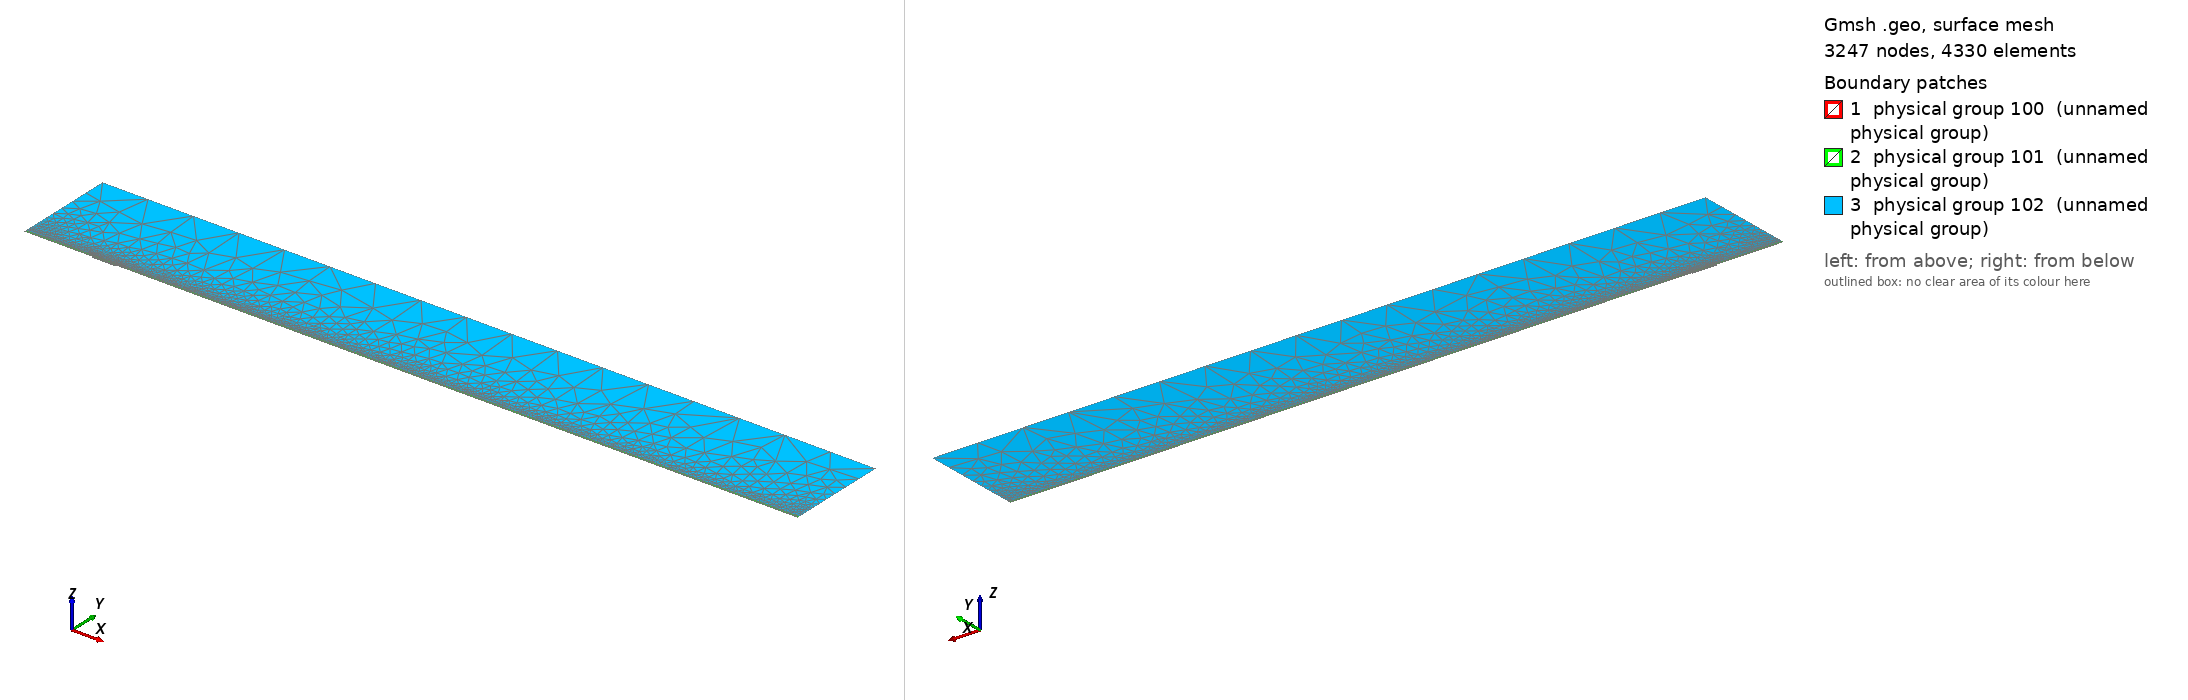

Gmsh geometry script, surface-meshed: 3247 nodes, 4330 surface elements. Boundary patches (legend numbers): 1 physical group 100 (unnamed physical group), 2 physical group 101 (unnamed physical group), 3 physical group 102 (unnamed physical group). Left view from above one corner, right view from below the opposite corner. Legend entries are the model's physical surfaces. The drawing asked Gmsh for element sizes between 1% and 20% of the model's largest extent; the script's own settings can give other sizes.

=== mesh.geo (drawn) ===
// Macro parameters
deltaStar = 1;
D = 2 * deltaStar; // depth of the gap 
W = 36 * deltaStar; // width of the gap
r = 16; // length of non-constant quads upstream and downstream of the gap
s = 8; // length of non-constant quads left and right inside the gap
BL = 0.25 * deltaStar; // height of the second layer of quad elements
BL_upper = 3.5 * deltaStar; // height of the third layer of quad elements
x0 = 100 * deltaStar; // x distance from inflow to gap
lengthOutflow = 1000 * deltaStar; // length after the gap
x3 = W + lengthOutflow; // last point of the domain
height = 150 * deltaStar; // height of the triangular region
triagHeightRegion_inflow = height - BL - BL_upper; // height of the triangular region

// Micro parameters
dx = 0.2; // dx of square elements near the leading and trailing edge of the gap (most resolution-demanding points in the domain)
dy = 1.25 * dx; 
size_triag_v_top = 64; // size of the elements in the upper triangular region

// All the value below are between 0 and 1. =1  means the elements are all equal in size. Avoid using values very close to 1, because we dividing by log(p) in the formula.
dy_in_v_right = 1.5; // heighest quad in the upper layer of quads, in the right part of the gap
dy_in_v_left = 1.75; // heighest quad in the upper layer of quads, in the left part of the gap

// fit (check the file scripts/fit_gmsh.py for more details)
p_in_v_left = 1.0335663036230878 - 1.0234149444433507/(W - 0.8098798097181781)^0.5991729377115732; // densitiy concentration of elements inside the gap, vertically, near the left wall.
p_in_v_right = 1.008073572191136 - 1.1471875292840257/(W - 1.2941255994826328)^0.7890392764815325; // densitiy concentration of elements inside the gap, vertically, near the right wall.
p_in_h_bottom = 0.9; // densitiy concentration of elements inside the gap, horizontally. 
p_in_h_top = 0.9; // densitiy concentration of elements inside the gap, horizontally. 

p_out_h = 0.5; // densitiy concentration of elements outside the gap, horizontally.
p_out_h_upper = 0.5; // densitiy concentration of elements outside the gap, horizontally on the upper layer of quads
p_out_v_inflow_dense = 0.8; // densitiy concentration of elements outside the gap, vertically, near the inflow and the gap
p_out_v_inflow_sparse = 0.99; // densitiy concentration of elements outside the gap, vertically, near the inflow and far from the gap
p_out_v_outflow_dense = 0.9; // densitiy concentration of elements outside the gap, vertically, near the outflow and the gap
p_out_v_outflow_sparse = 0.995; // densitiy concentration of elements outside the gap, vertically, near the outflow and far from the gap
p_triag_h_inflow = 0.8; // densitiy concentration of elements in the triangular region of the domain, horizontally.
p_triag_h_outflow = p_triag_h_inflow; // densitiy concentration of elements in the triangular region of the domain, horizontally.

enlarge_triag_inflow = 1.1; // heigher the value, larger the elements in the triangular region near the inflow
enlarge_triag_outflow = 1.1; // heigher the value, larger the elements in the triangular region near the outflow

// Automated parameters 
a_in_v_right = dx / (W / 2);
a_in_v_left = dx / (W / 2);
a_in_h_bottom = dy / (D / 2);
a_in_h_top = dx / (D / 2);
a_out_h = dx / BL;
a_out_v_inflow_dense = dx / r;
a_out_v_outflow_dense = dx / r;

// for the derivation of the formula, see file 20250123_gmshFormula.md in the docs folder
N_in_v_right = Ceil( Log (a_in_v_right / (1 - p_in_v_right + a_in_v_right * p_in_v_right)) / Log(p_in_v_right) );
N_in_v_left = Ceil( Log (a_in_v_left / (1 - p_in_v_left + a_in_v_left * p_in_v_left)) / Log(p_in_v_left) );
N_in_h_bottom = Ceil( Log (a_in_h_bottom / (1 - p_in_h_bottom + a_in_h_bottom * p_in_h_bottom)) / Log(p_in_h_bottom) );
N_in_h_top = Ceil( Log (a_in_h_top / (1 - p_in_h_top + a_in_h_top * p_in_h_top)) / Log(p_in_h_top) );
N_out_h = Ceil( Log (a_out_h / (1 - p_out_h + a_out_h * p_out_h)) / Log(p_out_h) ) + 1; // + 1 is to correct the fact that the distance is too small to properly approximate the dx length
N_out_v_inflow_dense = Ceil( Log (a_out_v_inflow_dense / (1 - p_out_v_inflow_dense + a_out_v_inflow_dense * p_out_v_inflow_dense)) / Log(p_out_v_inflow_dense) );
N_out_v_outflow_dense = Ceil( Log (a_out_v_outflow_dense / (1 - p_out_v_outflow_dense + a_out_v_outflow_dense * p_out_v_outflow_dense)) / Log(p_out_v_outflow_dense) );

p_for_a_out_v_inflow_sparse_computation = p_out_v_inflow_dense;
p_for_a_out_v_outflow_sparse_computation = (p_out_v_outflow_dense + p_out_v_outflow_dense) / 2;
a_out_v_inflow_sparse = r / (x0 - r) * (1 - p_for_a_out_v_inflow_sparse_computation) / (1 - p_for_a_out_v_inflow_sparse_computation^(N_out_v_inflow_dense + 1));
a_out_v_outflow_sparse = r / (lengthOutflow - r) * (1 - p_for_a_out_v_outflow_sparse_computation) / (1 - p_for_a_out_v_outflow_sparse_computation^(N_out_v_outflow_dense + 1));

N_out_v_inflow_sparse = Ceil( Log(a_out_v_inflow_sparse / (1 - p_out_v_inflow_sparse + a_out_v_inflow_sparse * p_out_v_inflow_sparse)) / Log(p_out_v_inflow_sparse) );
N_out_v_outflow_sparse = Ceil( Log(a_out_v_outflow_sparse / (1 - p_out_v_outflow_sparse + a_out_v_outflow_sparse * p_out_v_outflow_sparse)) / Log(p_out_v_outflow_sparse) );


// second layer of quads
a_out_h_upper = (BL) / (BL_upper) * (1 - p_out_h) / (1 - p_out_h^(N_out_h + 1));
N_out_h_upper = Ceil( Log(a_out_h_upper / (1 - p_out_h_upper + a_out_h_upper * p_out_h_upper)) / Log(p_out_h_upper) );

// ---------------------------
// for triangular region
// ---------------------------
a_triag_h_inflow = (BL_upper) / (triagHeightRegion_inflow) * (1 - p_out_h_upper) / (1 - p_out_h_upper^(N_out_h_upper + 1));
a_triag_h_outflow = a_triag_h_inflow;
N_triag_v_top = Ceil( (x3 + x0) / size_triag_v_top ); // we assume p_triag_v = 1, otherwise the formula is different
N_triag_h_inflow = Ceil( Log(a_triag_h_inflow / (1 - p_triag_h_inflow + a_triag_h_inflow * p_triag_h_inflow)) / Log(p_triag_h_inflow) );
N_triag_h_outflow = Ceil( Log(a_triag_h_outflow / (1 - p_triag_h_outflow + a_triag_h_outflow * p_triag_h_outflow)) / Log(p_triag_h_outflow) );
N_triag_h_inflow = Ceil( N_triag_h_inflow / enlarge_triag_inflow );
N_triag_h_outflow = Ceil( N_triag_h_outflow / enlarge_triag_outflow );

Point(1) = {-x0, 0, 0};
Point(2) = {0,0,0};
Point(3) = {0,-D,0};
Point(4) = {W,-D,0};
Point(5) = {W,0,0};
Point(6) = {x3,0,0};
Point(8) = {x3,height,0};
Point(7) = {x3,BL,0};
Point(9) = {-x0,height,0};
Point(10) = {-x0,BL,0};
Point(11) = {0,BL,0};
Point(12) = {W,BL,0};
Point(13) = {W/2,0,0};
Point(14) = {W/2,BL,0};
Point(15) = {0,-D/2,0};
Point(16) = {W/2,-D,0};
Point(17) = {W,-D/2,0};
Point(18) = {-r,0,0};
Point(19) = {-r,BL,0};
Point(20) = {W + r,0,0};
Point(21) = {W + r,BL,0};
Point(22) = {-x0,BL+BL_upper,0};
Point(23) = {-r,BL+BL_upper,0};
Point(24) = {W + r,BL+BL_upper,0};
Point(25) = {x3,BL+BL_upper,0};
Point(26) = {0,BL+BL_upper,0};
Point(27) = {W/2,BL+BL_upper,0};
Point(28) = {W,BL+BL_upper,0};

Line(1) = {1,18};
Line(2) = {2,15};
Line(3) = {3,16};
Line(4) = {4,17};
Line(5) = {5,20};
Line(6) = {6,7};
Line(7) = {7,25};
Line(8) = {8,9};
Line(9) = {9,22};
Line(10) = {10,19};
Line(11) = {10,1};
Line(12) = {11,14};
Line(13) = {12,21};
Line(14) = {2,13};
Line(15) = {15,3};
Line(16) = {16,4};
Line(17) = {17,5};
Line(18) = {13,5};
Line(19) = {14,12};
Line(20) = {18,2};
Line(21) = {20,6};
Line(22) = {21,7};
Line(23) = {19,11};
Line(24) = {22,10};
Line(25) = {25,8};
Line(26) = {25,24};
Line(27) = {22,23};
Line(30) = {23,26};
Line(31) = {26,27};
Line(32) = {27,28};
Line(33) = {28,24};

// outer quads
Curve Loop(1) = {5, 21, 6, -22, -13, -19, -12, -23, -10, 11, 1, 20, 14, 18};
Plane Surface(1) = {1};

// inside gap
Curve Loop(2) = {2, 15, 3, 16, 4, 17, -18, -14};
Plane Surface(2) = {2};

// triangular region
Curve Loop(3) = {-26, 25, 8, 9, 27, 30, 31,32,33};
Plane Surface(3) = {3};

// 3rd layer of quads
Curve Loop(4) = {-24, 27, 30, 31,32,33, -26,-7,-22,-13,-19,-12,-23,-10};

Plane Surface(4) = {4};


// This defines the surfaces that will be meshed with quad elements
Transfinite Surface {1} = {1, 6, 7, 10};
Transfinite Surface {2} = {3, 4, 5, 2}; // number '2' must match the number '2' of plane surface
Transfinite Surface {4} = {7, 25, 22, 10};

Transfinite Curve {18, 16, 19,32} = N_in_v_right Using Progression p_in_v_right;
Transfinite Curve {-14, -3, -12, -31} = N_in_v_left Using Progression p_in_v_left;

Transfinite Curve {15, -4} = N_in_h_bottom Using Progression p_in_h_bottom;
Transfinite Curve {-2, 17} = N_in_h_top Using Progression p_in_h_top;


Transfinite Curve {11, -6} = N_out_h Using Progression p_out_h;
Transfinite Curve {24, 28, 29, -7} = N_out_h_upper Using Progression p_out_h_upper;
Transfinite Curve {10, 1, 27} = N_out_v_inflow_sparse Using Progression p_out_v_inflow_sparse;
Transfinite Curve {20, 23, 30} = N_out_v_inflow_dense Using Progression p_out_v_inflow_dense;
Transfinite Curve {-21, -22, 26} = N_out_v_outflow_sparse Using Progression p_out_v_outflow_sparse;
Transfinite Curve {-5, -13,-33} = N_out_v_outflow_dense Using Progression p_out_v_outflow_dense;

Recombine Surface {1, 2, 4};

// for triangluar region
Transfinite Curve {8} = N_triag_v_top Using Progression 1;
Transfinite Curve {-25} = N_triag_h_outflow Using Progression p_triag_h_outflow;
Transfinite Curve {9} = N_triag_h_inflow Using Progression p_triag_h_inflow;


// defining boundary
Physical Curve(1) = {9,24,11}; // inlet
Physical Curve(2) = {7,25,6}; // outlet
Physical Curve(3) = {8}; // top
Physical Curve(4) = {1, 20, 2, 15, 3, 16, 4, 17, 5, 21}; // wall


Physical Surface(100) = {1};
Physical Surface(101) = {2, 4};
Physical Surface(102) = {3};
